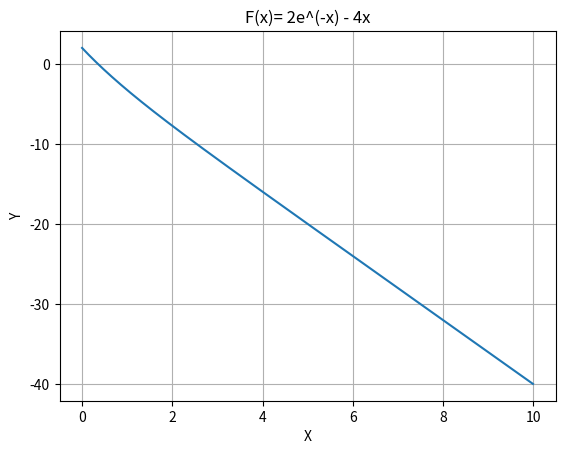

Here is the Python script that generated this plot: (Note: this script raises an exception after producing the figure.)
import matplotlib.pyplot as plt 
import numpy as np 

def m(x): # intervalo de 0 a 2
    return 2*2.7182**(-x) - (4*x) # 2e^(-x) -4x

def dm(x): # derivada de la funcion 
    return -2*2.7182**(-x) - 4

# grafica
x=np.arange(0,10,0.01)
plt.plot(x,m(x))
plt.grid()
plt.title("F(x)= 2e^(-x) - 4x")
plt.xlabel("X")
plt.ylabel("Y")
plt.show()



print(" eu metodo desea usar para encontrar la raiz de la funcion ")
print("      F(x)= 2e^(-x) - 4x   ")
print(" 1 Punto fijo ")
print(" 2 Newton-Raphson ")

metodo=int(input(" escoja el metodo con cual evaluar (1/2): "))
xi=int(input("Ingrese el valor inicial de xi: "))

# error esperado
es=0.05

# se guarda el valor anterior de xi+1 para 
# obtener el valor del error relativo
xi1_ant=0

print("-"*45)
print("|{:^10}|{:^10}|{:^10}|{:^10}|  ".format("i","xi","xi1","er"))
print("-"*45)

# delcaramos el contador de iteraciones
i=1
while True:
    
    # dependiendo el metodo ingresado por el usuario se usara la formula correspondiente 
    if metodo==1:
        xi1=(2*2.7182**(-xi) )/4 # punto fijo
    else:
        xi1= xi -((m(xi))/(dm(xi))) # Newton-Raphson

    # obtenemos el error relativo teniendo en cuenta 
    # el el valor actual y anterior de xi+1
    er=abs((xi1-xi1_ant)/xi1)

    print("|{:^10}|{:^10}|{:^10}|{:^10}|  ".format(i,round(xi,6), round(xi1,6), round(er,6)))
    
    # vamos combirtiendo el valoor actual de xi+1 en el valor xi+1 anterior
    # para usarlo en el la iteracion siguiente
    xi1_ant=xi1
    
    # xi+1 pasa a ser xi para evaluarlo en la proxima iteracion
    xi=xi1
    
    # verificampos que el error relativo sea menor al error esperado
    if er<es:
        break # si lo enterior ocurra se detendra el cilo 

    # vamos contando las iteraciones que ocurren 
    i+=1
print("-"*45)

print(" despues de ",i)
print("obtenemos que la raiz de la funcion es:",round(xi,4))